6-way image classification set "cars" from GitHub (Eraqa000/4-kurs); label vocabulary: Audi, BMW, Ford, Hyundai, Mercedes-Benz, Toyota.

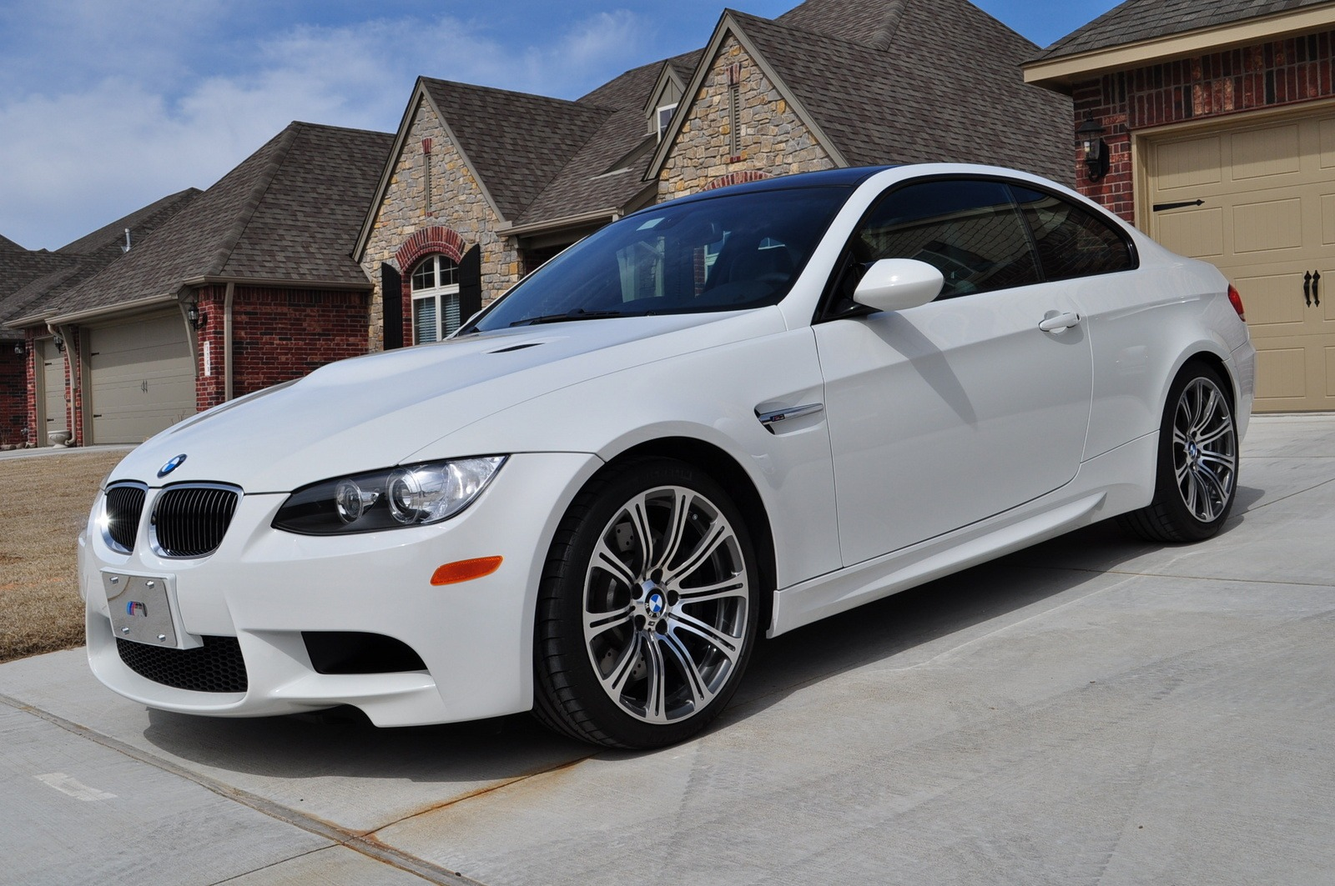
Label: BMW

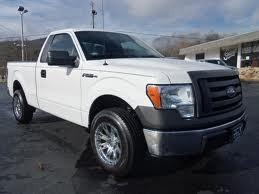
Label: Ford

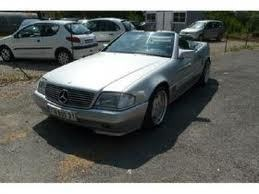
Label: Mercedes-Benz

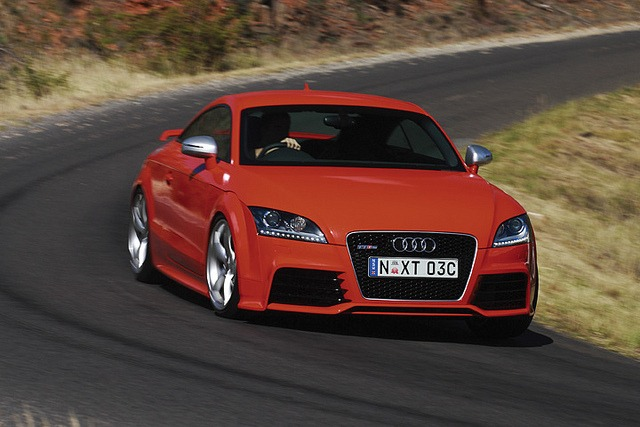
Label: Audi

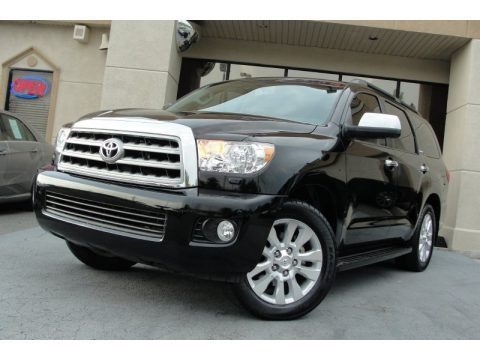
Label: Toyota

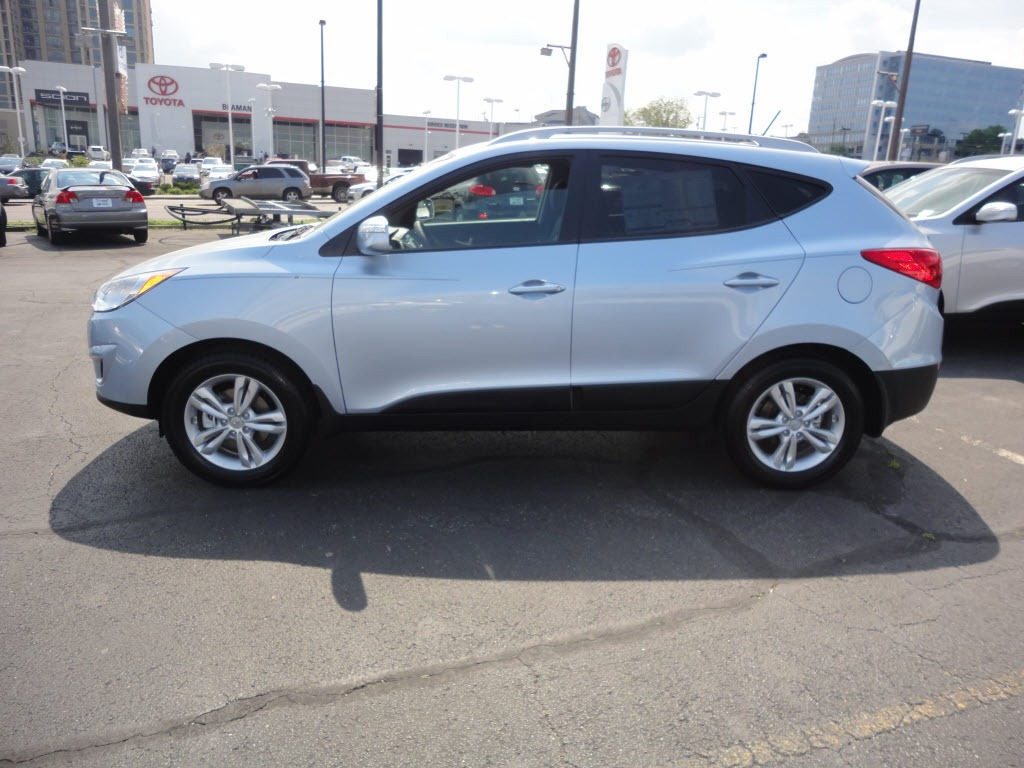
Label: Hyundai
